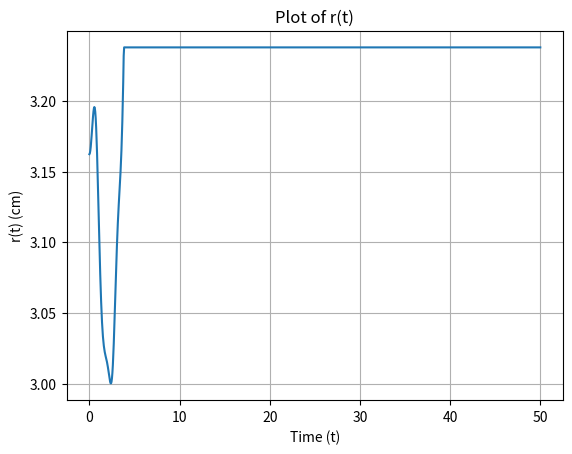

This figure's Python source:
#
# import numpy as np
# import matplotlib.pyplot as plt
# from scipy.integrate import odeint
# from matplotlib.animation import FuncAnimation
#
# # Define constants
# miu = 0.15  # Friction coefficient
# fb = 2.18*10   # Friction constant
# M = 14.0    # Mass
# theta = 10   # Angle
# g = 9.81    # Gravity
#
# # Define parameters
# w = 240     # Frequency
# l = 4.0     # mm
# m = 1.2     # mkg
# beta = 5.0
# # Calculate additional constants
# F_g = M * g * np.sin(np.deg2rad(beta))
#
# # Define the function for the second-order ODE
# def dvr_dt(y, t):
#     r, vr = y
#
#     F_N = ((m * l * (w ** 2)) / 1000.0) * np.sin(np.deg2rad(w * t)) + (M * np.cos(np.deg2rad(theta)) + m) * g
#     F_K = miu * F_N
#     f_c = ((m * l * (w ** 2)) / 1000.0) * np.cos(np.deg2rad(w * t)) + m * g
#
#     if f_c == F_K + miu * fb * r * np.cos(np.deg2rad(theta)) + F_g:
#         vr = 0.0
#         f_c = F_K + miu * fb * r * np.cos(np.deg2rad(theta)) + F_g
#
#     return [vr, (f_c - (F_K + miu * fb * r * np.cos(np.deg2rad(theta))) - F_g) / M]
#
# # Solve the differential equation using odeint
# t = np.linspace(0, 100, 1000)  # Time span
# initial_conditions = [0.0, 0.0]  # Initial conditions: r(0) = 0, vr(0) = 0
# solution = odeint(dvr_dt, initial_conditions, t)
#
# # Animation
# fig, ax = plt.subplots()
# line, = ax.plot([], [], lw=2)
#
# # Set fixed limits for the y-axis
# ax.set_ylim(-20, 10)
#
# def init():
#     ax.set_xlim(0, 100)
#     ax.set_xlabel('Time')
#     ax.set_ylabel('Displacement (r)')
#     ax.set_title('Solution to $\ddot{r} = \\frac{{f_c - (F_K + \mu \cdot f_b \cdot r \cdot \cos(\\theta)) - F_g}}{{M}}$')
#     return line,
#
# def update(frame):
#     line.set_data(t[:frame], solution[:frame, 0])
#     return line,
#
# # Adjust the frame rate (interval) of the animation
# frame_rate = 50  # in milliseconds
# ani = FuncAnimation(fig, update, frames=len(t), init_func=init, blit=True, interval=frame_rate)
# plt.show()
import numpy as np
from scipy.integrate import solve_ivp
import matplotlib.pyplot as plt
from matplotlib.animation import FuncAnimation

# Define global variables
w = 240   # Frequency
tau_f = 100
theta = 90
R = 50.0 #mm
M = 14.0#   m kg
I_com = (1/2)*(M*R*R)
m = 1.2  #mkg
l = 4.0 # mm
beta = 5.0
g = 9.81 #m/s^2
miu = 0.15 # Friction coefficient
dx = 10.0 # mm
dy = 10.0 # mm
fb = 21.8
initial_conditions = [0.0 ,0.0, 30.0, 0.0, 10.0, 0.0] # [phi_0, omega_0, x0, vx_0, y_0, vy_0]

# Define the system of ODEs
def system_of_odes(t, variables):
    phi, omega, x, vx, y, vy = variables

    F_N = ((m * l * (w ** 2)) / 1000.0) * np.sin(np.deg2rad(w * t)) + (M * np.cos(np.deg2rad(beta)) + m) * g
    F_K = miu * F_N
    F_g = M * g * np.sin(np.deg2rad(beta))
    f_c = ((m * l * (w ** 2)) / 1000.0) * np.cos(np.deg2rad(w * t)) + m * g
    distance = np.sqrt(x ** 2 + y ** 2)

    dx_dt = vx
    dy_dt = vy

    amplitude_fc = (m * l * (w ** 2)) / (1000.0) +(M * np.cos(np.deg2rad(beta)) + m) * g
    min_amplitude_res_y = miu * ((m * l * (w ** 2)) / (1000.0) - (M * np.cos(np.deg2rad(beta))) - (m * g) - (fb*10*y) - (M * g * np.sin(np.deg2rad(beta))))
    min_amplitude_res_x = miu * ((m * l * (w ** 2)) / (1000.0) - (M * np.cos(np.deg2rad(beta))) - (m * g) - (fb * 10 * x) - ( M * g * np.sin(np.deg2rad(beta))))

    if amplitude_fc < min_amplitude_res_x:
        dx_dt = 0.0
        dvx_dt = 0.0
    else:
        dvx_dt = ((f_c - (F_K + miu * fb * x) - F_g) * (np.cos(np.deg2rad(theta)))) / M

    if amplitude_fc < min_amplitude_res_y:
        dy_dt = 0.0
        dvy_dt = 0.0
    else:
        dvy_dt = ((f_c - (F_K + miu * fb * y) - F_g) * (np.sin(np.deg2rad(theta)))) / M
    dphi_dt = omega
    domega_dt = ((f_c - (F_K + miu * fb * distance)) * (dx * np.sin(np.deg2rad(theta)) - dy * np.cos(np.deg2rad(theta))) - tau_f) / (I_com + (M * (x ** 2 + y ** 2)))

    return [dphi_dt, domega_dt, dx_dt, dvx_dt, dy_dt, dvy_dt]

# Time span for the integration
t_span = (0, 50)

# Solve the system of ODEs
solution = solve_ivp(system_of_odes, t_span, initial_conditions, dense_output=True, t_eval=np.linspace(0, 50, 1000))

# Calculate r(t)
r = np.sqrt(solution.y[2]**2 + solution.y[4]**2) / 10  # divide by 10 to convert from mm to cm

# Plot r(t)
plt.figure()
plt.plot(solution.t, r)
plt.xlabel('Time (t)')
plt.ylabel('r(t) (cm)')
plt.title('Plot of r(t)')
plt.grid(True)
plt.show()
